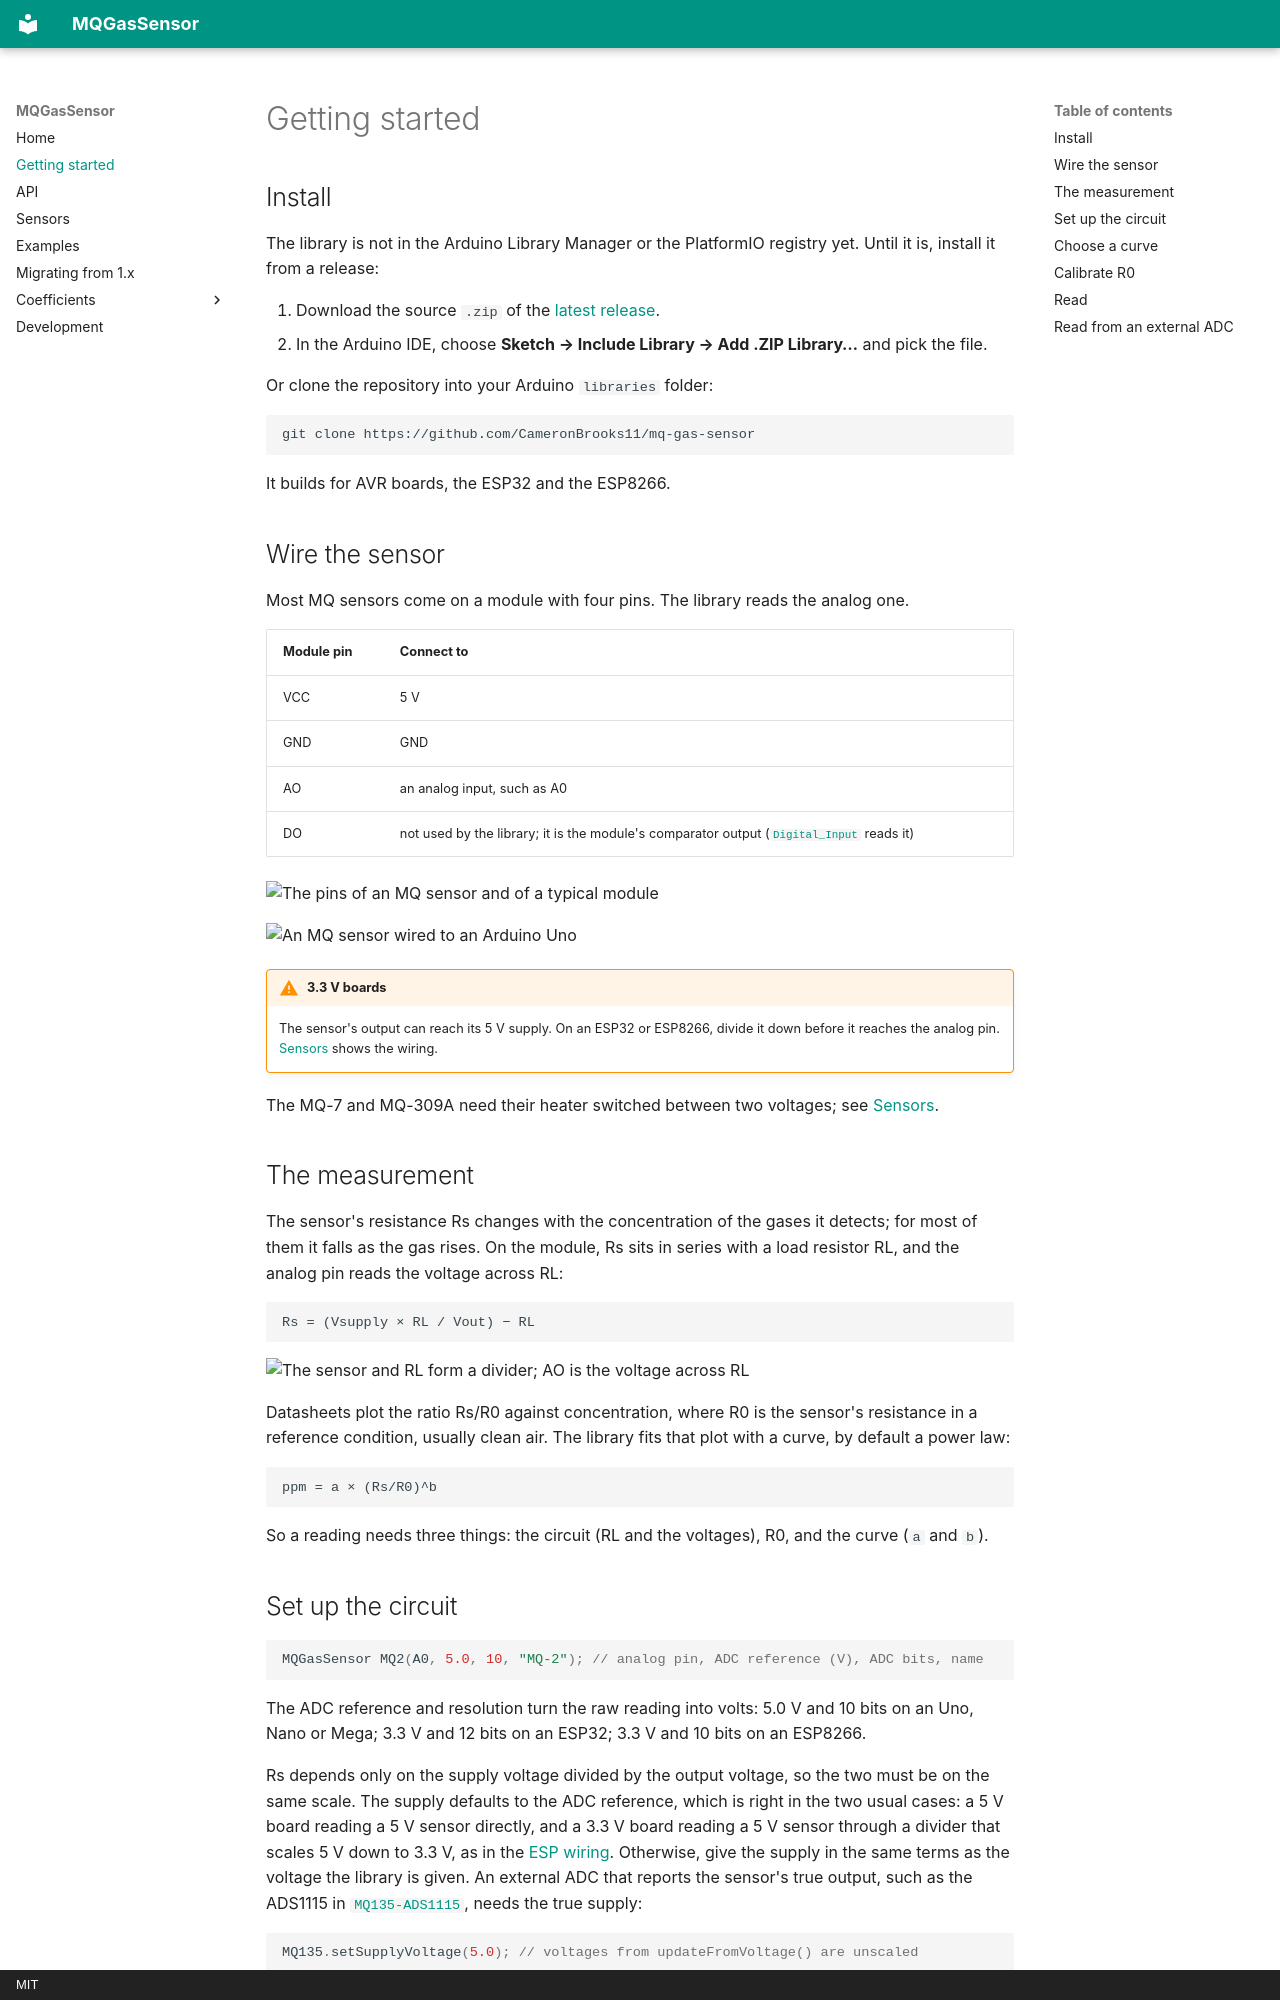

repository: CameronBrooks11/mq-gas-sensor · page: getting-started/index.html · generator: mkdocs · copyright: MIT

# Getting started

## Install

The library is not in the Arduino Library Manager or the PlatformIO registry yet. Until it is, install it from a release:

1. Download the source `.zip` of the [latest release](https://github.com/CameronBrooks11/mq-gas-sensor/releases/latest).
2. In the Arduino IDE, choose **Sketch → Include Library → Add .ZIP Library…** and pick the file.

Or clone the repository into your Arduino `libraries` folder:

```
git clone https://github.com/CameronBrooks11/mq-gas-sensor
```

It builds for AVR boards, the ESP32 and the ESP8266.

## Wire the sensor

Most MQ sensors come on a module with four pins. The library reads the analog one.

| Module pin | Connect to |
|---|---|
| VCC | 5 V |
| GND | GND |
| AO | an analog input, such as A0 |
| DO | not used by the library; it is the module's comparator output ([`Digital_Input`](examples.md) reads it) |

![The pins of an MQ sensor and of a typical module](img/3d_Model.png)

![An MQ sensor wired to an Arduino Uno](img/MQ_Arduino.PNG)

!!! warning "3.3 V boards"
    The sensor's output can reach its 5 V supply. On an ESP32 or ESP8266, divide it down before it reaches the analog pin. [Sensors](sensors.md#esp32-and-esp8266) shows the wiring.

The MQ-7 and MQ-309A need their heater switched between two voltages; see [Sensors](sensors.md#mq-7-and-mq-309a-heater-cycle).

## The measurement

The sensor's resistance Rs changes with the concentration of the gases it detects; for most of them it falls as the gas rises. On the module, Rs sits in series with a load resistor RL, and the analog pin reads the voltage across RL:

```
Rs = (Vsupply × RL / Vout) − RL
```

![The sensor and RL form a divider; AO is the voltage across RL](img/MQ-Board_Schematic.png)

Datasheets plot the ratio Rs/R0 against concentration, where R0 is the sensor's resistance in a reference condition, usually clean air. The library fits that plot with a curve, by default a power law:

```
ppm = a × (Rs/R0)^b
```

So a reading needs three things: the circuit (RL and the voltages), R0, and the curve (`a` and `b`).
